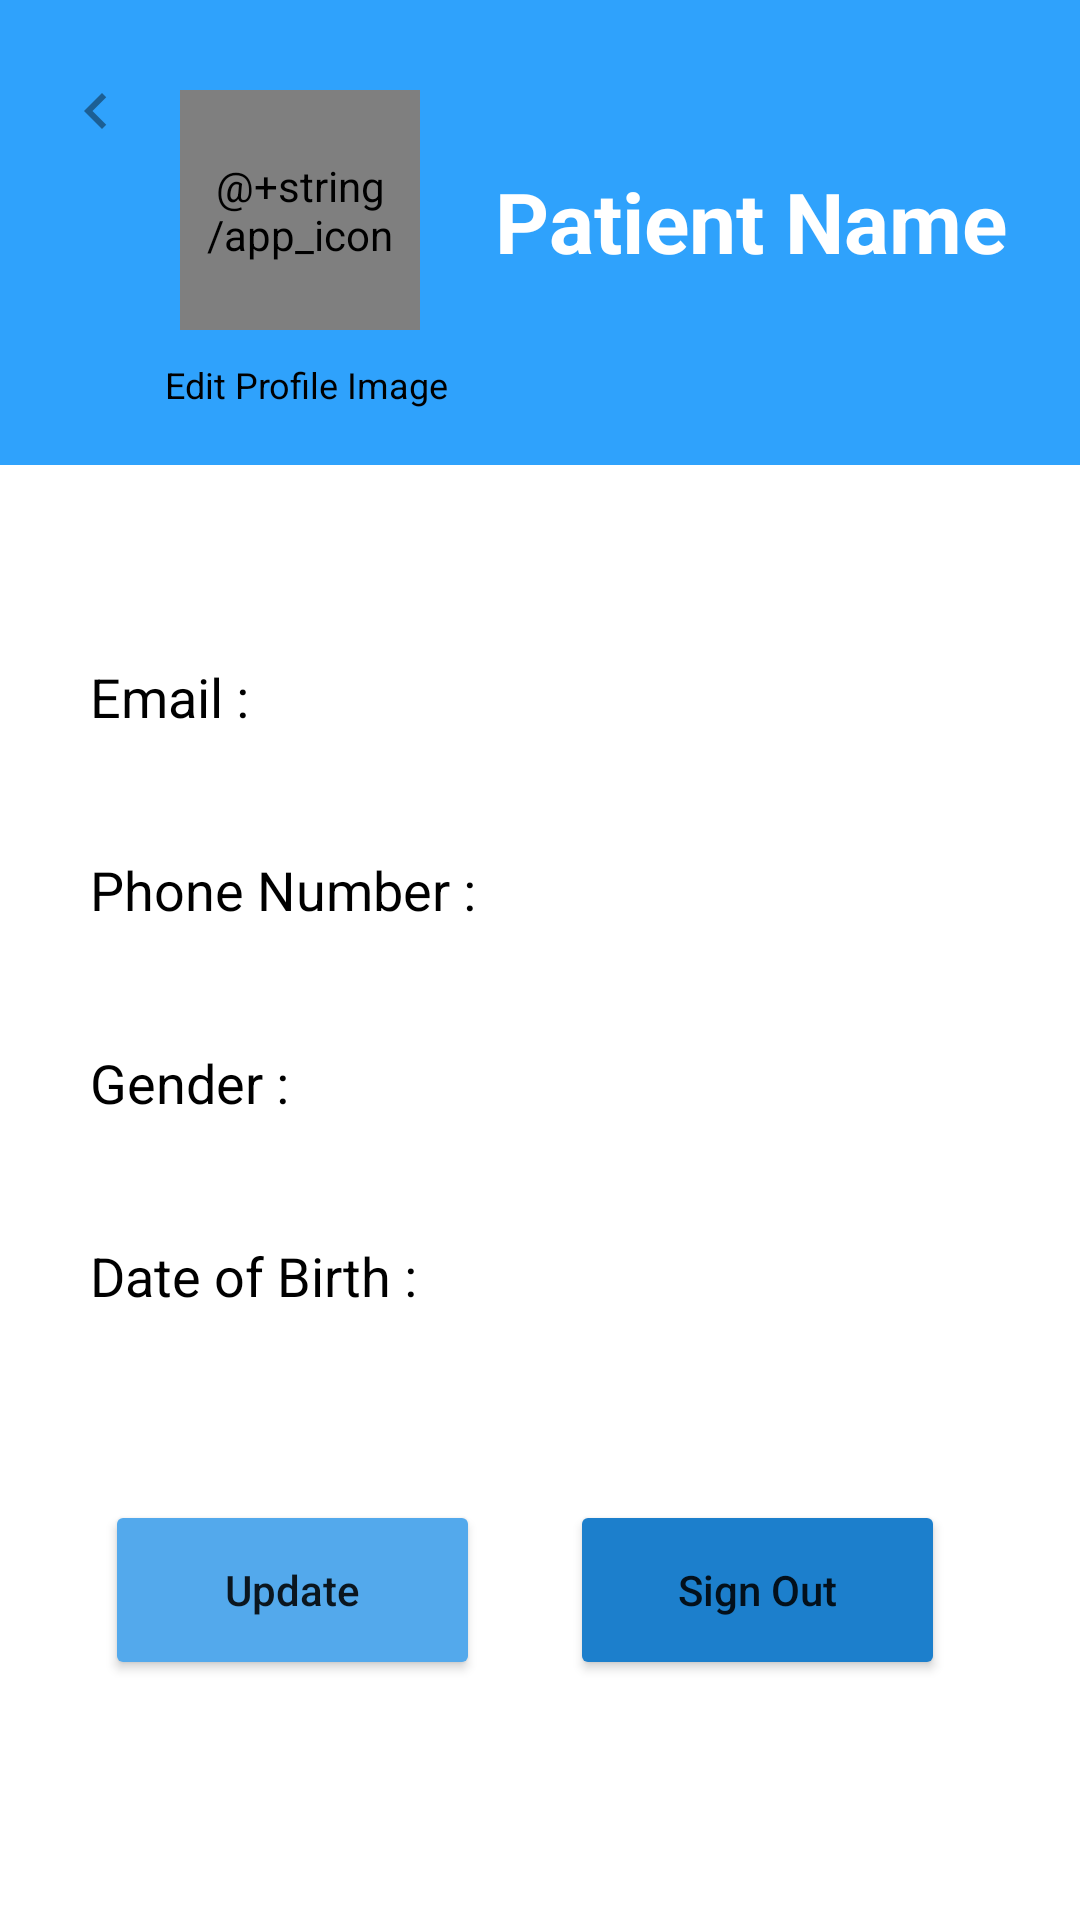

Layout XML and referenced resources for this Android screen:
<!-- AndroidManifest.xml: application theme Theme.MyEDoctor -->
<!-- res/layout/patient_profile.xml -->
<?xml version="1.0" encoding="utf-8"?>
<ScrollView xmlns:android="http://schemas.android.com/apk/res/android"
    xmlns:app="http://schemas.android.com/apk/res-auto"
    xmlns:tools="http://schemas.android.com/tools"
    android:layout_width="match_parent"
    android:layout_height="match_parent"
    tools:context=".Patient_profile">

    <RelativeLayout
        android:layout_width="match_parent"
        android:layout_height="wrap_content">

        <TextView
            android:layout_width="match_parent"
            android:layout_height="155dp"
            android:background="@drawable/background_blue_box" />

        
        <ImageButton
            android:id="@+id/btn_back"
            android:layout_width="wrap_content"
            android:layout_height="wrap_content"
            android:layout_alignParentStart="true"
            android:layout_alignParentTop="true"
            android:layout_marginStart="20dp"
            android:layout_marginTop="25dp"
            android:layout_marginBottom="36dp"
            android:background="@color/blue_app"
            app:srcCompat="@drawable/back_icon" />

        
        <de.hdodenhof.circleimageview.CircleImageView
            android:id="@+id/patient_profileImg"
            android:layout_width="80dp"
            android:layout_height="80dp"
            android:layout_marginStart="60dp"
            android:layout_marginTop="30dp"
            android:contentDescription="@+string/app_icon"
            android:src="@drawable/profile"
            app:civ_border_color="@color/black"
            app:civ_border_width="1dp" />

        
        <TextView
            android:id="@+id/patient_profileName"
            android:layout_width="wrap_content"
            android:layout_height="wrap_content"
            android:layout_marginStart="165dp"
            android:layout_marginTop="55dp"
            android:text="Patient Name"
            android:textColor="@color/white"
            android:textStyle="bold"
            android:textSize="28sp" />

        
        <TextView
            android:id="@+id/patient_editProfileImg"
            android:layout_width="wrap_content"
            android:layout_height="wrap_content"
            android:layout_marginStart="55dp"
            android:layout_marginTop="120dp"
            android:text="Edit Profile Image"
            android:textColor="@color/black"
            android:textSize="12sp" />

        
        <TextView
            android:id="@+id/title_patientEmail"
            android:layout_width="wrap_content"
            android:layout_height="wrap_content"
            android:layout_marginStart="30dp"
            android:layout_marginTop="220dp"
            android:text="Email :"
            android:textColor="@color/black"
            android:textSize="18sp" />

        <TextView
            android:id="@+id/tv_patientEmail"
            android:layout_width="wrap_content"
            android:layout_height="wrap_content"
            android:layout_marginStart="20dp"
            android:layout_marginTop="220dp"
            android:layout_toRightOf="@id/title_patientEmail"
            android:textColor="@color/black"
            android:textSize="18sp" />

        
        <TextView
            android:id="@+id/title_patientPhone"
            android:layout_width="wrap_content"
            android:layout_height="wrap_content"
            android:layout_below="@id/title_patientEmail"
            android:layout_marginStart="30dp"
            android:layout_marginTop="40dp"
            android:text="Phone Number :"
            android:textColor="@color/black"
            android:textSize="18sp" />

        <TextView
            android:id="@+id/tv_patientPhone"
            android:layout_width="wrap_content"
            android:layout_height="wrap_content"
            android:layout_below="@id/title_patientEmail"
            android:layout_marginStart="20dp"
            android:layout_marginTop="40dp"
            android:layout_toEndOf="@id/title_patientPhone"
            android:textColor="@color/black"
            android:textSize="18sp" />

        
        <TextView
            android:id="@+id/title_patientGender"
            android:layout_width="wrap_content"
            android:layout_height="wrap_content"
            android:layout_below="@id/title_patientPhone"
            android:layout_marginStart="30dp"
            android:layout_marginTop="40dp"
            android:text="Gender :"
            android:textColor="@color/black"
            android:textSize="18sp" />

        <TextView
            android:id="@+id/tv_patientGender"
            android:layout_width="wrap_content"
            android:layout_height="wrap_content"
            android:layout_below="@id/title_patientPhone"
            android:layout_marginStart="20dp"
            android:layout_marginTop="40dp"
            android:layout_toEndOf="@id/title_patientGender"
            android:textColor="@color/black"
            android:textSize="18sp" />

        
        <TextView
            android:id="@+id/title_patientDOB"
            android:layout_width="wrap_content"
            android:layout_height="wrap_content"
            android:layout_below="@id/title_patientGender"
            android:layout_marginStart="30dp"
            android:layout_marginTop="40dp"
            android:text="Date of Birth :"
            android:textColor="@color/black"
            android:textSize="18sp" />

        <TextView
            android:id="@+id/tv_patientDOB"
            android:layout_width="wrap_content"
            android:layout_height="wrap_content"
            android:layout_below="@id/title_patientGender"
            android:layout_marginStart="20dp"
            android:layout_marginTop="40dp"
            android:layout_toEndOf="@id/title_patientDOB"
            android:textColor="@color/black"
            android:textSize="18sp" />


        <LinearLayout
            android:layout_width="300dp"
            android:layout_height="60dp"
            android:layout_centerHorizontal="true"
            android:layout_marginTop="500dp"
            android:orientation="horizontal">

            
            <Button
                android:id="@+id/btn_patient_update"
                android:layout_width="125dp"
                android:layout_height="match_parent"
                android:layout_marginStart="5dp"
                android:backgroundTint="@color/blue"
                android:text="@string/btn_update"
                android:textAllCaps="false" />

            
            <Button
                android:id="@+id/btn_patient_signOut"
                android:layout_width="125dp"
                android:layout_height="match_parent"
                android:layout_marginStart="30dp"
                android:backgroundTint="#1C7FCC"
                android:text="@string/btn_sign_out"
                android:textAllCaps="false" />
        </LinearLayout>
    </RelativeLayout>

</ScrollView>
<!-- resources referenced by this layout -->
<resources>
  <color name="black">#FF000000</color>
  <color name="blue">#53A9EC</color>
  <color name="blue_app">#2FA2FC</color>
  <color name="white">#FFFFFFFF</color>
  <!-- drawable back_icon (drawable) -->
  <vector android:alpha="0.69" android:height="24dp"
      android:tint="?attr/colorControlNormal" android:viewportHeight="24"
      android:viewportWidth="24" android:width="24dp" xmlns:android="http://schemas.android.com/apk/res/android">
      <path android:fillColor="@android:color/white" android:pathData="M15.41,7.41L14,6l-6,6 6,6 1.41,-1.41L10.83,12z"/>
  </vector>
  <!-- drawable background_blue_box (drawable) -->
  <?xml version="1.0" encoding="utf-8"?>
  <shape xmlns:android="http://schemas.android.com/apk/res/android">
  
      <solid android:color="@color/blue_app" />
  
      <padding
          android:left="1dp"
          android:right="1dp"
          android:bottom="1dp"
          android:top="1dp" />
  
      <corners android:radius="0dp" />
  
  </shape>
  <string name="btn_sign_out">Sign Out</string>
  <string name="btn_update">Update</string>
  <style name="Theme.MyEDoctor" parent="Theme.MaterialComponents.DayNight.NoActionBar">
          
          <item name="colorPrimary">@color/purple_500</item>
          <item name="colorPrimaryVariant">@color/purple_700</item>
          <item name="colorOnPrimary">@color/white</item>
          
          <item name="colorSecondary">@color/teal_200</item>
          <item name="colorSecondaryVariant">@color/teal_700</item>
          <item name="colorOnSecondary">@color/black</item>
          
          <item name="android:statusBarColor" tools:targetApi="l">?attr/colorPrimaryVariant</item>
          
      </style>
  <color name="purple_500">#FF6200EE</color>
  <color name="purple_700">#FF3700B3</color>
  <color name="teal_200">#FF03DAC5</color>
  <color name="teal_700">#FF018786</color>
</resources>
